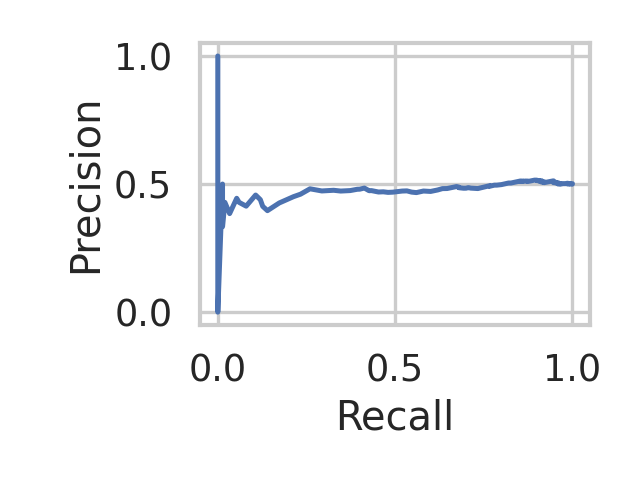

Values plotted in this chart, from the file beside it:
recall, precision, threshold
1.0, 0.5, 0.1967
1.0, 0.5017, 0.2067
0.9933, 0.5, 0.33
0.9933, 0.5017, 0.3467
0.9867, 0.5, 0.4067
0.9867, 0.5017, 0.4167
0.9867, 0.5034, 0.4733
0.98, 0.5017, 0.4933
0.9733, 0.5017, 0.5567
0.9667, 0.5, 0.5633
0.9667, 0.5017, 0.5733
0.96, 0.5, 0.5867
0.96, 0.5017, 0.5967
0.96, 0.5035, 0.6233
0.96, 0.5053, 0.6667
0.9533, 0.5035, 0.67
0.9533, 0.5053, 0.6733
0.9533, 0.5071, 0.6767
0.9467, 0.5053, 0.6867
0.9467, 0.5071, 0.69
0.9467, 0.5108, 0.6933
0.9467, 0.5126, 0.7
0.94, 0.5109, 0.7033
0.9333, 0.5091, 0.7067
0.9267, 0.5073, 0.71
0.92, 0.5055, 0.7133
0.92, 0.5092, 0.7167
0.9133, 0.5074, 0.72
0.9133, 0.5093, 0.7333
0.9133, 0.5131, 0.74
0.9067, 0.5113, 0.7433
0.9067, 0.5132, 0.7467
0.9, 0.5133, 0.75
0.9, 0.5153, 0.7567
0.8933, 0.5154, 0.76
0.8867, 0.5135, 0.7667
0.8733, 0.5097, 0.77
0.8733, 0.5117, 0.7733
0.8667, 0.5118, 0.7767
0.86, 0.5099, 0.78
0.86, 0.5119, 0.7833
0.8533, 0.51, 0.7933
0.8533, 0.512, 0.8
0.8333, 0.5061, 0.8033
0.8267, 0.5041, 0.8067
0.82, 0.5041, 0.8133
0.8133, 0.5021, 0.8167
0.8, 0.4979, 0.82
0.7867, 0.4958, 0.8267
0.78, 0.4958, 0.83
0.7667, 0.4915, 0.8333
0.7667, 0.4936, 0.8367
0.7467, 0.487, 0.84
0.74, 0.4847, 0.8433
0.7333, 0.4825, 0.8467
0.7133, 0.4842, 0.85
0.7067, 0.4862, 0.8533
0.7, 0.4839, 0.8567
0.6933, 0.4837, 0.86
0.68, 0.4857, 0.8633
... 41 more rows
